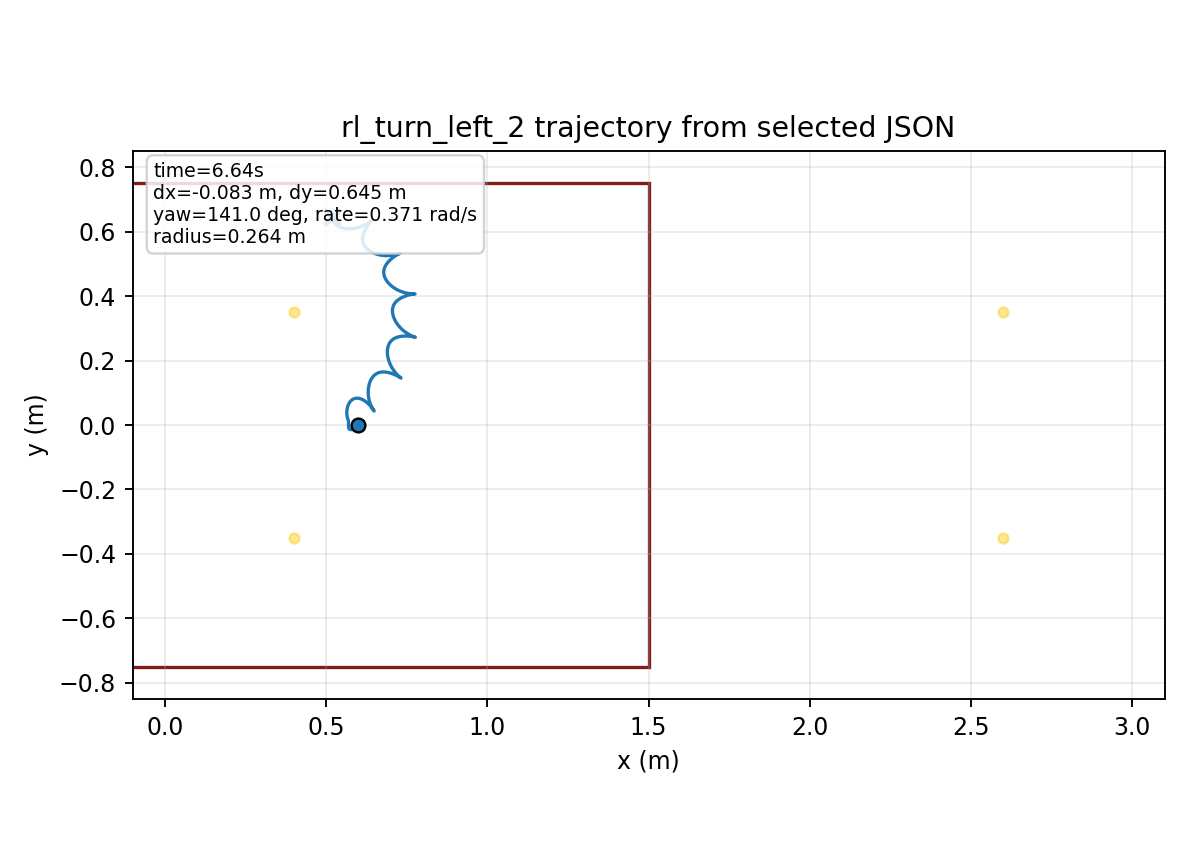

The data file committed next to this chart (first rows):
time, x, y, yaw
1.000000000000000021e-03, 5.999999974492705723e-01, -7.143568544198952708e-06, 1.252198838722359895e-04
2.000000000000000042e-03, 5.999999634677309901e-01, -2.842087381599300855e-05, 4.971680577934134817e-04
3.000000000000000062e-03, 5.999998323023295610e-01, -6.342768802303222486e-05, 1.110555409140199633e-03
4.000000000000000083e-03, 5.999994926030021158e-01, -1.117512340780835167e-04, 1.960445510783087163e-03
5.000000000000000104e-03, 5.999987951072350834e-01, -1.729490566713676181e-04, 3.042230558743958153e-03
6.000000000000000125e-03, 5.999975564740596123e-01, -2.465524993335299619e-04, 4.351605778995088630e-03
7.000000000000000146e-03, 5.999955630281275099e-01, -3.320700696227696369e-04, 5.884542892394921398e-03
8.000000000000000167e-03, 5.999925743885785590e-01, -4.289906889456962524e-04, 7.637263170929082558e-03
9.000000000000001055e-03, 5.999883269393607721e-01, -5.367868370233508379e-04, 9.606210536565644789e-03
1.000000000000000194e-02, 5.999825376204734884e-01, -6.549190156905360105e-04, 1.178797271303202825e-02
1.100000000000000283e-02, 5.999749078600207230e-01, -7.828394157115003971e-04, 1.417920009457859093e-02
1.200000000000000372e-02, 5.999651269506490747e-01, -9.199946779850365353e-04, 1.677665774647280755e-02
1.300000000000000461e-02, 5.999528752291043432e-01, -1.065827632988181062e-03, 1.957721802294963565e-02
1.400000000000000550e-02, 5.999378270067148300e-01, -1.219780127864167341e-03, 2.257783976959737079e-02
1.500000000000000638e-02, 5.999196533094408590e-01, -1.381295500135215626e-03, 2.577554955445324203e-02
1.600000000000000727e-02, 5.998980243972920068e-01, -1.549820872499441116e-03, 2.916742499672832917e-02
1.700000000000000816e-02, 5.998726120612333235e-01, -1.724809268563221032e-03, 3.275058020552677057e-02
1.800000000000000905e-02, 5.998430916984006656e-01, -1.905721550745698156e-03, 3.652215329299716984e-02
1.900000000000000994e-02, 5.998091441688663261e-01, -2.092028182787086799e-03, 4.047929588715748483e-02
2.000000000000001082e-02, 5.997704574393142307e-01, -2.283210820312076006e-03, 4.461916453889584744e-02
2.100000000000001171e-02, 5.997267280208028462e-01, -2.478763733756494947e-03, 4.893891389481317550e-02
2.200000000000001260e-02, 5.996776623330274392e-01, -2.678195453470033627e-03, 5.343568688960076418e-02
2.300000000000001349e-02, 5.996229788684270812e-01, -2.881033110394282115e-03, 5.810657743112512819e-02
2.400000000000001438e-02, 5.995624094581830654e-01, -3.086824518175212972e-03, 6.294863443121911928e-02
2.500000000000001527e-02, 5.994956999982117285e-01, -3.295139071473440762e-03, 6.795888073186223677e-02
2.600000000000001615e-02, 5.994226108482302307e-01, -3.505568296678251983e-03, 7.313431333889702790e-02
2.700000000000001704e-02, 5.993429171190338689e-01, -3.717726366552154271e-03, 7.847190467046219475e-02
2.800000000000001793e-02, 5.992564088193179650e-01, -3.931250458605095588e-03, 8.396860464950632597e-02
2.900000000000001882e-02, 5.991628908659627495e-01, -4.145800942010502421e-03, 8.962134348032418929e-02
3.000000000000001971e-02, 5.990621829742071025e-01, -4.361061406544519681e-03, 9.542703496316681799e-02
3.100000000000002059e-02, 5.989541194435337168e-01, -4.576738547085401621e-03, 1.013825802157016093e-01
3.200000000000002148e-02, 5.988385488543357393e-01, -4.792561917125237603e-03, 1.074848716849125529e-01
3.300000000000002237e-02, 5.987153336895479905e-01, -5.008283564538973387e-03, 1.137307973475242817e-01
3.400000000000002326e-02, 5.985843498944581897e-01, -5.223677562543327380e-03, 1.201172450109001255e-01
3.500000000000002415e-02, 5.984454863868844399e-01, -5.438539448374357654e-03, 1.266411066393870466e-01
3.600000000000002504e-02, 5.982986445288429600e-01, -5.652685581730043651e-03, 1.332992826431172451e-01
3.700000000000002592e-02, 5.981437375697628012e-01, -5.865952434485288691e-03, 1.400886860772461162e-01
3.800000000000002681e-02, 5.979806900702481220e-01, -6.078195822591725417e-03, 1.470062467094780390e-01
3.900000000000002770e-02, 5.978094373143598705e-01, -6.289290090447097192e-03, 1.540489149225095222e-01
4.000000000000002859e-02, 5.976299247174001739e-01, -6.499127257361847487e-03, 1.612136654257400048e-01
4.100000000000002948e-02, 5.974421072352494866e-01, -6.707616135077976161e-03, 1.684975007573155104e-01
4.200000000000003036e-02, 5.972459487804254730e-01, -6.914681424613211558e-03, 1.758974545633508468e-01
4.300000000000003125e-02, 5.970414216492203607e-01, -7.120262800024368399e-03, 1.834105946460943271e-01
4.400000000000003214e-02, 5.968285059635218825e-01, -7.324313986006303345e-03, 1.910340257769392036e-01
4.500000000000003303e-02, 5.966071891302459074e-01, -7.526801835584295830e-03, 1.987648922736258983e-01
4.600000000000003392e-02, 5.963774653206879162e-01, -7.727705413512697685e-03, 2.066003803437991837e-01
4.700000000000003481e-02, 5.961393349715560230e-01, -7.927015090370359562e-03, 2.145377201993609040e-01
4.800000000000003569e-02, 5.958928043089580795e-01, -8.124731651749872441e-03, 2.225741879478604357e-01
4.900000000000003658e-02, 5.956378848961881856e-01, -8.320865426368062590e-03, 2.307071072685606405e-01
5.000000000000003747e-02, 5.953745932057874501e-01, -8.515435436389551249e-03, 2.389338508818622253e-01
5.100000000000003836e-02, 5.951029502160319895e-01, -8.708468572750815984e-03, 2.472518418215216840e-01
5.200000000000003925e-02, 5.948229810317290367e-01, -8.899998797817443297e-03, 2.556585545195468323e-01
5.300000000000004013e-02, 5.945347145289644475e-01, -9.090066377393679620e-03, 2.641515157132928171e-01
5.400000000000004102e-02, 5.942381830232744688e-01, -9.278717143298254033e-03, 2.727283051859560326e-01
5.500000000000004191e-02, 5.939334219605538756e-01, -9.466001787646172172e-03, 2.813865563519201696e-01
5.600000000000004280e-02, 5.936204696298876815e-01, -9.651975189503614327e-03, 2.901239566961413274e-01
5.700000000000004369e-02, 5.932993668973877144e-01, -9.836695774583237295e-03, 2.989382480774587236e-01
5.800000000000004458e-02, 5.929701569600515088e-01, -1.002022490812004563e-02, 3.078272269056115951e-01
5.900000000000004546e-02, 5.926329113320495390e-01, -1.020262836052093780e-02, 3.167884576936759733e-01
6.000000000000004635e-02, 5.922877314107999336e-01, -1.038398016516051126e-02, 3.258189446349631369e-01
... 6,578 more rows
